Run: headless pygame with SDL's dummy video driver; simulated clock (each Clock.tick advances the game by its frame time, no real sleeping); random seed 0; keys injected as events and as key.get_pressed() state; no mouse input.
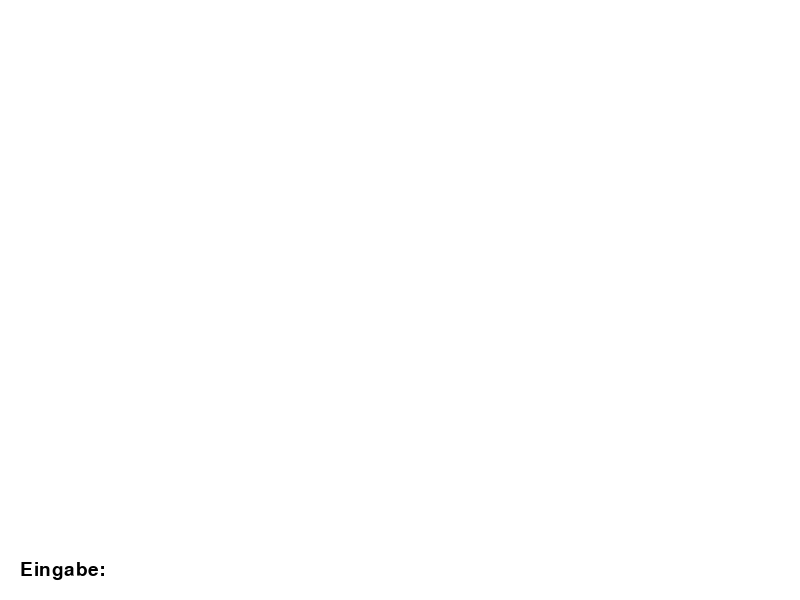
Frame 1 of 4 · flips 1–60 · no input
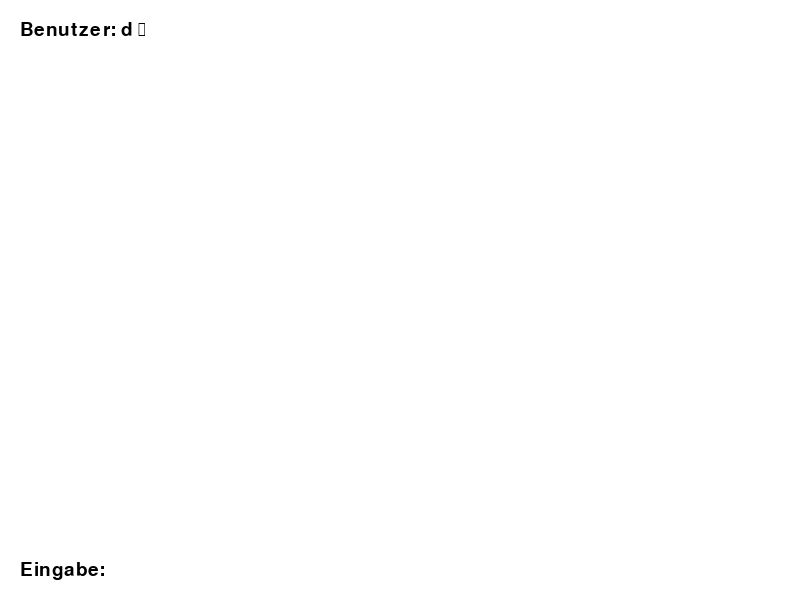
Frame 2 of 4 · flips 61–180 · tapped SPACE, RETURN · held RIGHT (→), D
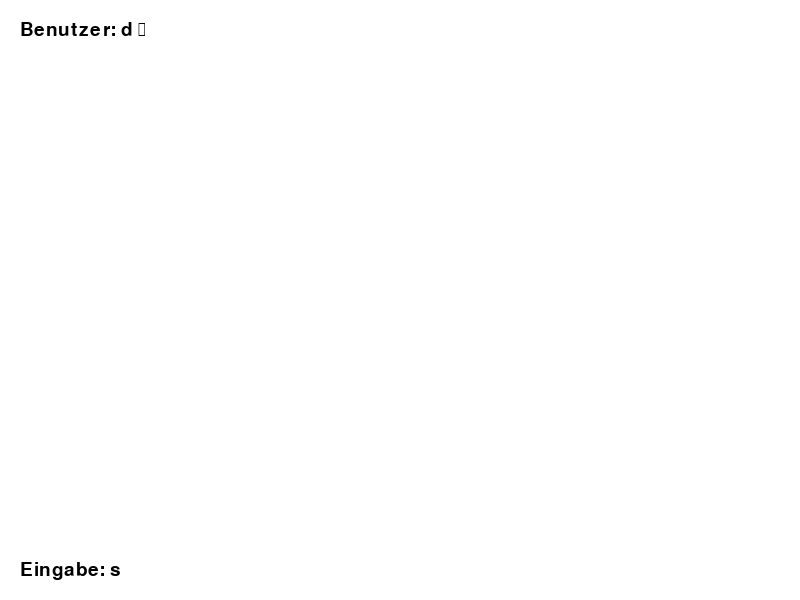
Frame 3 of 4 · flips 181–300 · held DOWN (↓), S
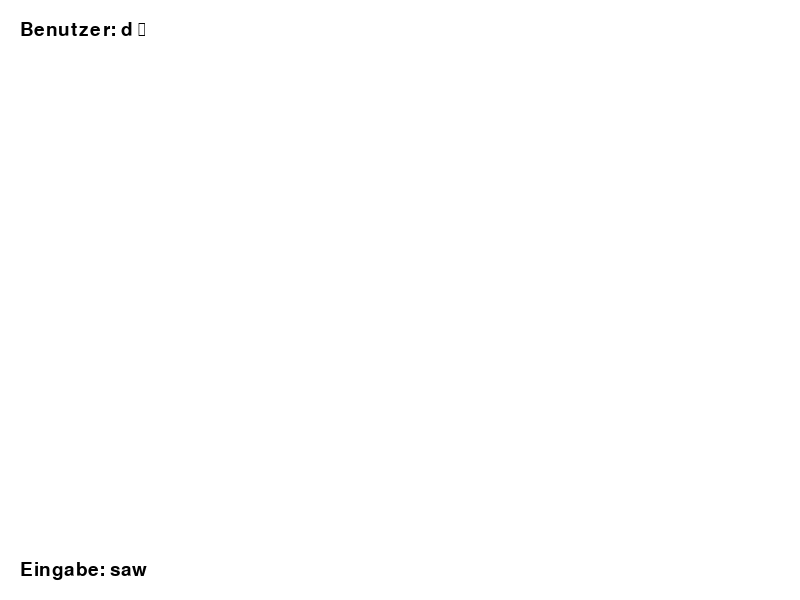
Frame 4 of 4 · flips 301–420 · held LEFT (←), A, UP (↑), W

The pygame program that drew these frames:

import pygame
import sys

# Farben
WHITE = (255, 255, 255)
BLACK = (0, 0, 0)

# Initialisierung
pygame.init()
width, height = 800, 600
screen = pygame.display.set_mode((width, height))
pygame.display.set_caption("Dialog mit Pygame")

font = pygame.font.Font(None, 28)


def show_dialog():
    dialog_text = ""
    input_text = ""
    while True:
        for event in pygame.event.get():
            if event.type == pygame.QUIT:
                pygame.quit()
                sys.exit()
            elif event.type == pygame.KEYDOWN:
                if event.key == pygame.K_RETURN:
                    dialog_text += "Benutzer: " + input_text + "\n"
                    input_text = ""
                elif event.key == pygame.K_BACKSPACE:
                    input_text = input_text[:-1]
                else:
                    input_text += event.unicode

        screen.fill(WHITE)

        # Zeige den Dialogverlauf an
        dialog_surface = font.render(dialog_text, True, BLACK)
        screen.blit(dialog_surface, (20, 20))

        # Zeige das Eingabefeld an
        input_surface = font.render("Eingabe: " + input_text, True, BLACK)
        screen.blit(input_surface, (20, height - 40))

        pygame.display.flip()


# Hauptprogramm
show_dialog()
